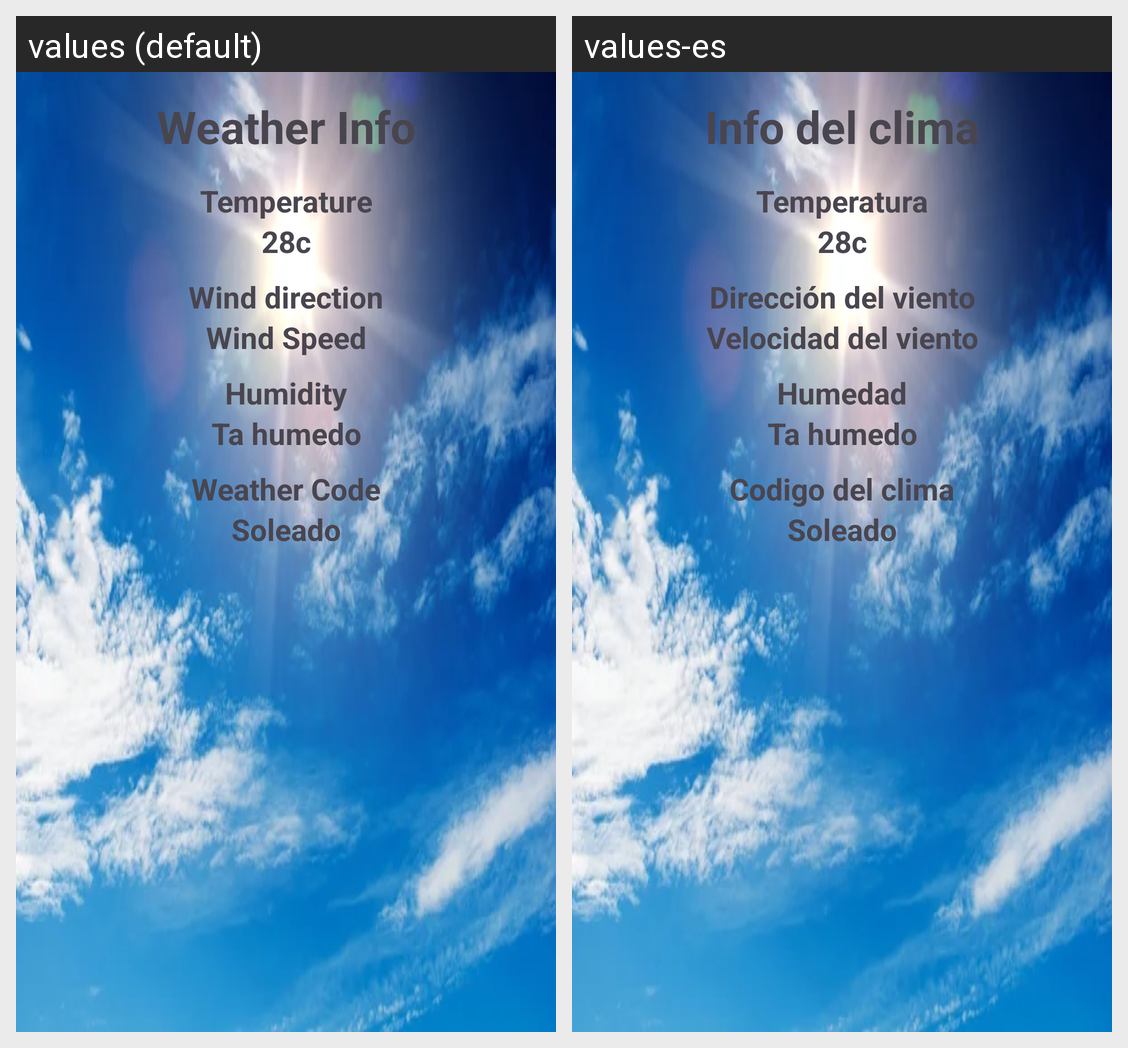

Here is an Android app screen in its default locale and in the app's own translations. Write out the translated-string differences for the strings that appear on this screen.
Android screen res/layout/fragment_info.xml rendered under 2 locales, left to right: values (default), values-es. Device: Nexus 5 (rendered at 1080×1920; each locale shown at half size, 540×960, under a caption strip naming it); theme Theme.Sapito.
Strings drawn on this screen, with the default value and each locale's value (text and hints the layout hard-codes, and strings that could not be matched under every locale, appear in the picture but are not listed):

weather_info
  values: Weather Info
  values-es: Info del clima

weather_temp
  values: Temperature
  values-es: Temperatura

wind_direction
  values: Wind direction
  values-es: Dirección del viento

wind_speed
  values: Wind Speed
  values-es: Velocidad del viento

weather_humidity
  values: Humidity
  values-es: Humedad

weather_type
  values: Weather Code
  values-es: Codigo del clima
